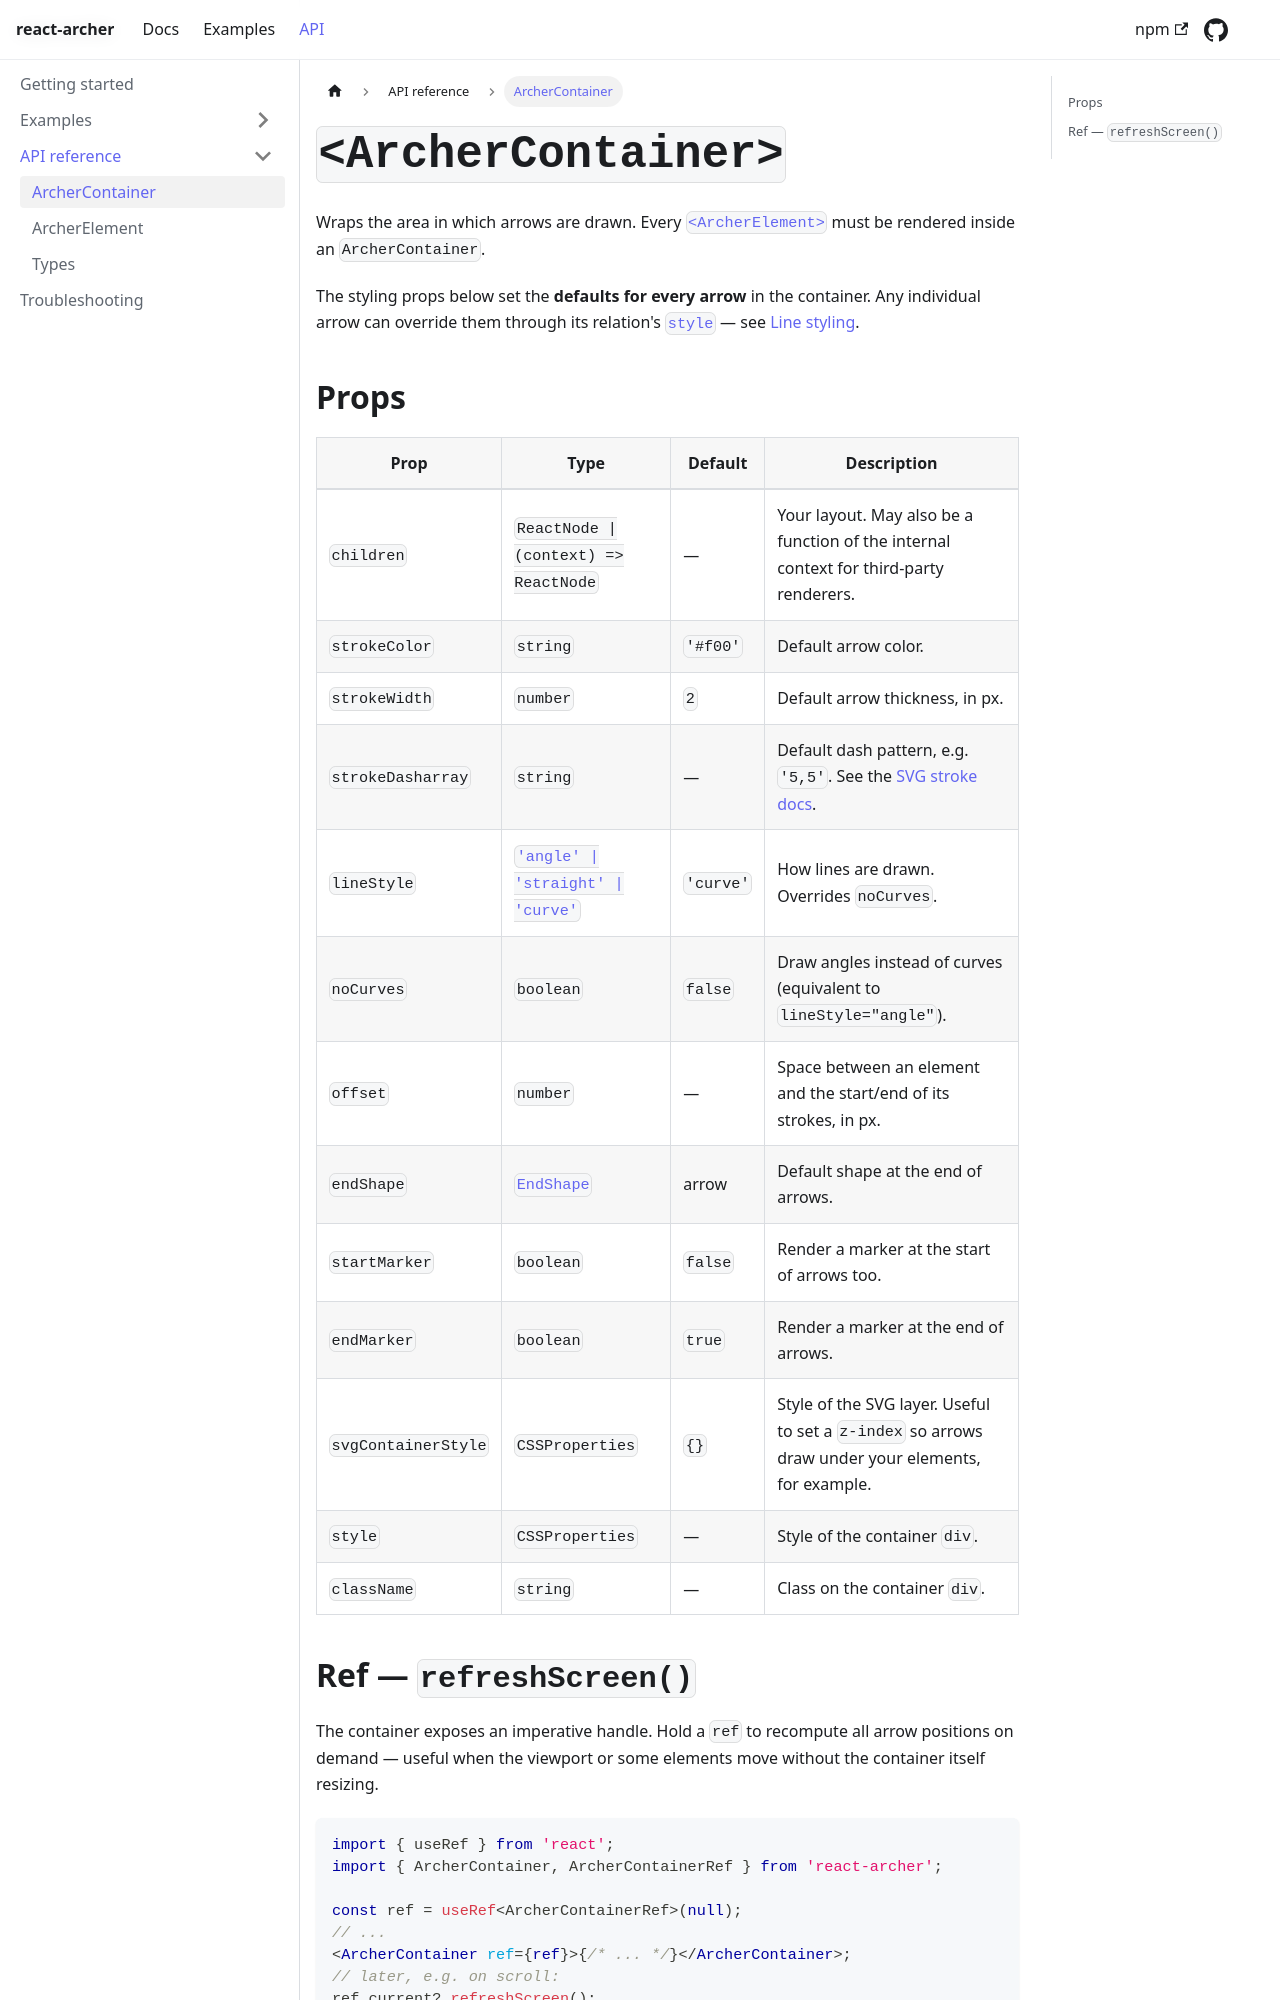

repository: pierpo/react-archer · page: api/archer-container/index.html · generator: docusaurus

---
id: archer-container
title: <ArcherContainer>
sidebar_label: ArcherContainer
sidebar_position: 1
---

# `<ArcherContainer>`

Wraps the area in which arrows are drawn. Every [`<ArcherElement>`](./archer-element.md)
must be rendered inside an `ArcherContainer`.

The styling props below set the **defaults for every arrow** in the container.
Any individual arrow can override them through its relation's
[`style`](./types.md#line-styling) — see [Line styling](./types.md#line-styling).

## Props

| Prop | Type | Default | Description |
| - | - | - | - |
| `children` | `ReactNode \| (context) => ReactNode` | — | Your layout. May also be a function of the internal context for third‑party renderers. |
| `strokeColor` | `string` | `'#f00'` | Default arrow color. |
| `strokeWidth` | `number` | `2` | Default arrow thickness, in px. |
| `strokeDasharray` | `string` | — | Default dash pattern, e.g. `'5,5'`. See the [SVG stroke docs](https://www.w3schools.com/graphics/svg_stroking.asp). |
| `lineStyle` | [`'angle' \| 'straight' \| 'curve'`](./types.md#line-styling) | `'curve'` | How lines are drawn. Overrides `noCurves`. |
| `noCurves` | `boolean` | `false` | Draw angles instead of curves (equivalent to `lineStyle="angle"`). |
| `offset` | `number` | — | Space between an element and the start/end of its strokes, in px. |
| `endShape` | [`EndShape`](./types.md#end-shape) | arrow | Default shape at the end of arrows. |
| `startMarker` | `boolean` | `false` | Render a marker at the start of arrows too. |
| `endMarker` | `boolean` | `true` | Render a marker at the end of arrows. |
| `svgContainerStyle` | `CSSProperties` | `{}` | Style of the SVG layer. Useful to set a `z-index` so arrows draw under your elements, for example. |
| `style` | `CSSProperties` | — | Style of the container `div`. |
| `className` | `string` | — | Class on the container `div`. |
